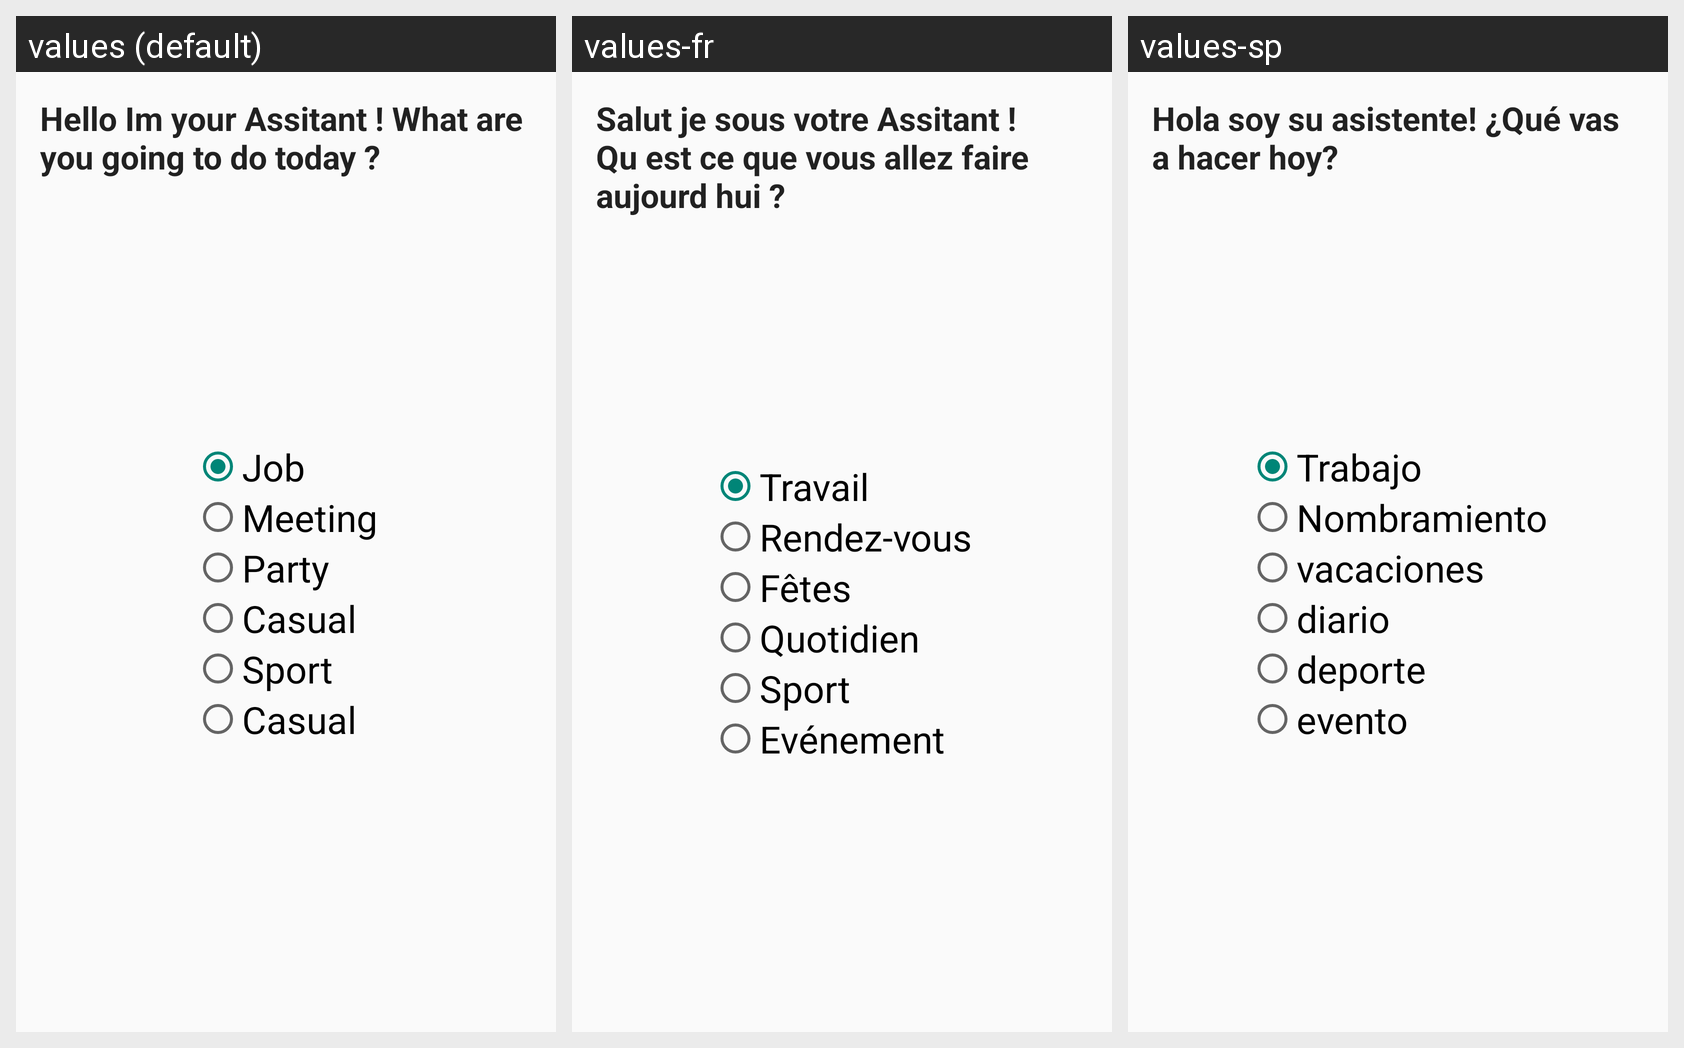

The Android screen above is rendered under several locales of the same app. Produce the string resources it draws, with the default and per-locale values.
Android screen res/layout/fragment_welcome.xml rendered under 3 locales, left to right: values (default), values-fr, values-sp. Device: Nexus 5 (rendered at 1080×1920; each locale shown at half size, 540×960, under a caption strip naming it); theme LiveoActionBarTheme.
Strings drawn on this screen, with the default value and each locale's value (text and hints the layout hard-codes, and strings that could not be matched under every locale, appear in the picture but are not listed):

assisstancewelcome
  values: Hello Im your Assitant ! What are you going to do today ?
  values-fr: Salut je sous votre Assitant ! Qu est ce que vous allez faire aujourd hui ?
  values-sp: Hola soy su asistente! ¿Qué vas a hacer hoy?

job
  values: Job
  values-fr: Travail
  values-sp: Trabajo

meeting
  values: Meeting
  values-fr: Rendez-vous
  values-sp: Nombramiento

party
  values: Party
  values-fr: Fêtes
  values-sp: vacaciones

casual
  values: Casual
  values-fr: Quotidien
  values-sp: diario

sport
  values: Sport
  values-fr: Sport
  values-sp: deporte

gass_event
  values: Casual
  values-fr: Evénement
  values-sp: evento
